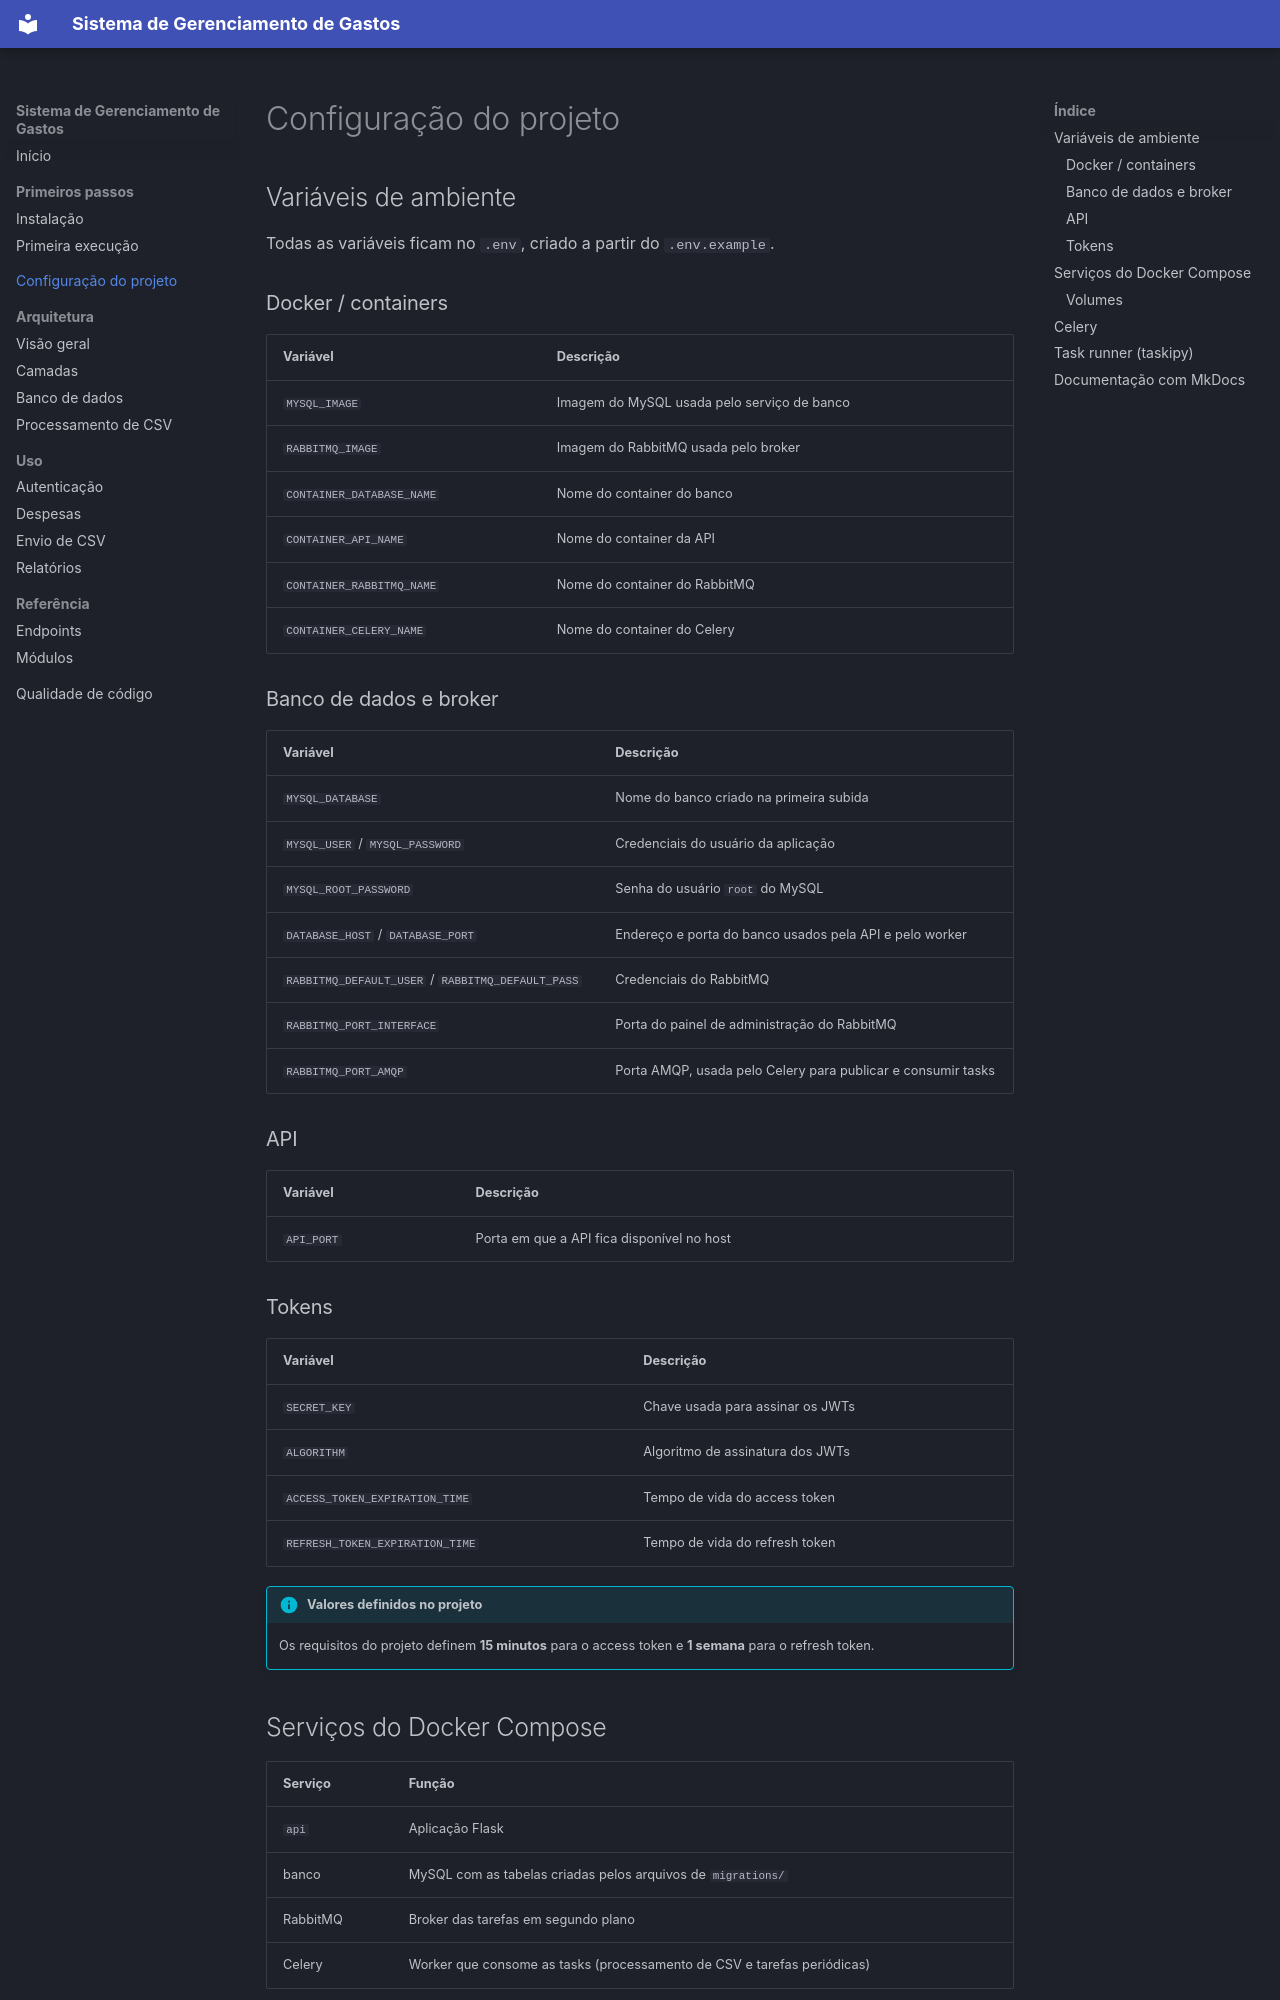

repository: Eric-Cardoso/expense-manager-api · page: project-configuration/index.html · generator: mkdocs

# Configuração do projeto

## Variáveis de ambiente

Todas as variáveis ficam no `.env`, criado a partir do `.env.example`.

### Docker / containers

| Variável | Descrição |
|----------|-----------|
| `MYSQL_IMAGE` | Imagem do MySQL usada pelo serviço de banco |
| `RABBITMQ_IMAGE` | Imagem do RabbitMQ usada pelo broker |
| `CONTAINER_DATABASE_NAME` | Nome do container do banco |
| `CONTAINER_API_NAME` | Nome do container da API |
| `CONTAINER_RABBITMQ_NAME` | Nome do container do RabbitMQ |
| `CONTAINER_CELERY_NAME` | Nome do container do Celery |

### Banco de dados e broker

| Variável | Descrição |
|----------|-----------|
| `MYSQL_DATABASE` | Nome do banco criado na primeira subida |
| `MYSQL_USER` / `MYSQL_PASSWORD` | Credenciais do usuário da aplicação |
| `MYSQL_ROOT_PASSWORD` | Senha do usuário `root` do MySQL |
| `DATABASE_HOST` / `DATABASE_PORT` | Endereço e porta do banco usados pela API e pelo worker |
| `RABBITMQ_DEFAULT_USER` / `RABBITMQ_DEFAULT_PASS` | Credenciais do RabbitMQ |
| `RABBITMQ_PORT_INTERFACE` | Porta do painel de administração do RabbitMQ |
| `RABBITMQ_PORT_AMQP` | Porta AMQP, usada pelo Celery para publicar e consumir tasks |

### API

| Variável | Descrição |
|----------|-----------|
| `API_PORT` | Porta em que a API fica disponível no host |

### Tokens

| Variável | Descrição |
|----------|-----------|
| `SECRET_KEY` | Chave usada para assinar os JWTs |
| `ALGORITHM` | Algoritmo de assinatura dos JWTs |
| `ACCESS_TOKEN_EXPIRATION_TIME` | Tempo de vida do access token |
| `REFRESH_TOKEN_EXPIRATION_TIME` | Tempo de vida do refresh token |

!!! info "Valores definidos no projeto"
    Os requisitos do projeto definem **15 minutos** para o access token e **1 semana** para o refresh token.
